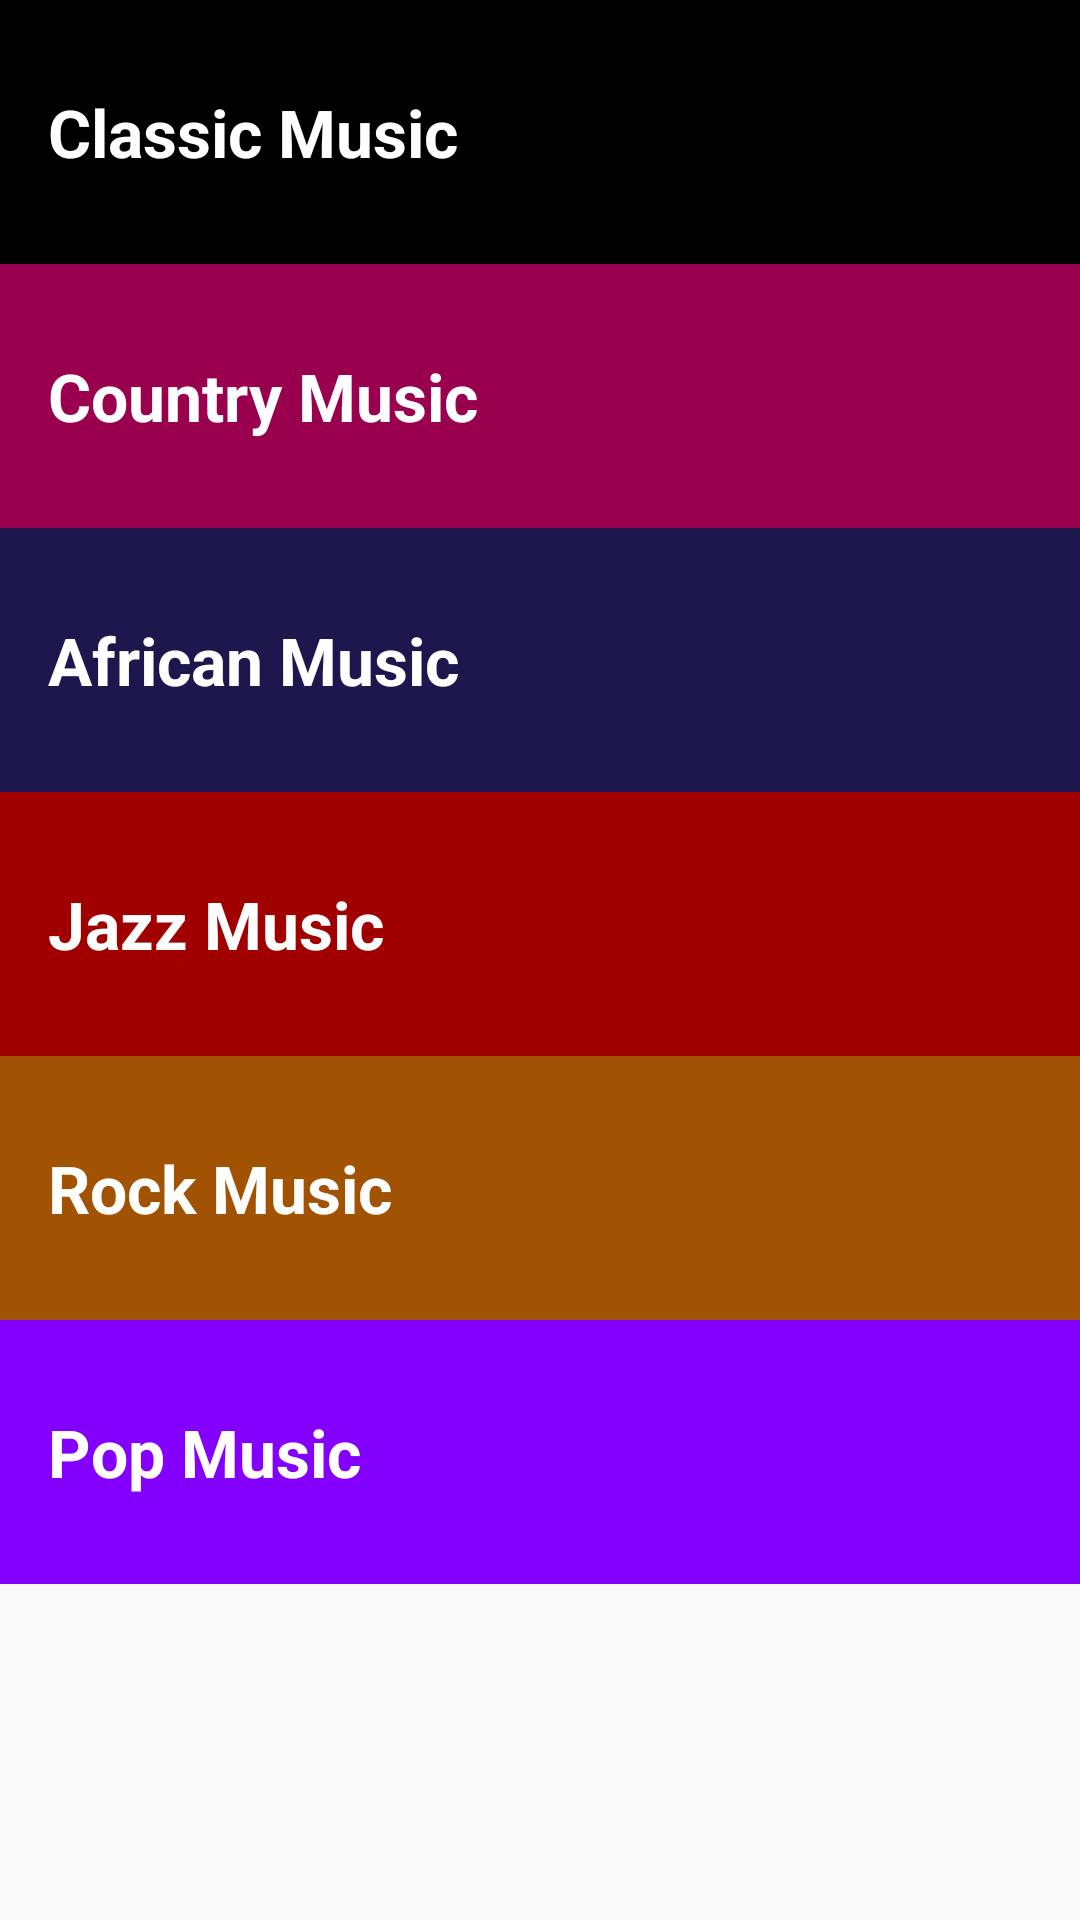

Here is an Android app screen rendered from its layout file. Give the layout XML and the strings, colors and styles it references.
<!-- AndroidManifest.xml: application theme AppTheme -->
<!-- res/layout/activity_main.xml -->
<?xml version="1.0" encoding="utf-8"?>
<LinearLayout
    xmlns:android="http://schemas.android.com/apk/res/android"
    xmlns:tools="http://schemas.android.com/tools"
    android:layout_width="match_parent"
    android:layout_height="match_parent"
    android:orientation="vertical"
    tools:context="com.example.koloh.musicapp.MainActivity">

    <TextView
        android:id="@+id/classic"
        style="@style/CustomizedLayoutViewStyle"
        android:textAppearance="@style/TextAppearance.AppCompat.Large"
        android:textColor="@color/text_color_main"
        android:background="@color/background_color_classicActivity"
        android:text="@string/classic_category" />


    <TextView
        android:id="@+id/country"
        style="@style/CustomizedLayoutViewStyle"
        android:textAppearance="@style/TextAppearance.AppCompat.Large"
        android:textColor="@color/text_color_main"
        android:background="@color/background_color_countryActivity"
        android:text="@string/country_category" />

    <TextView
        android:id="@+id/african"
        style="@style/CustomizedLayoutViewStyle"
        android:textAppearance="@style/TextAppearance.AppCompat.Large"
        android:textColor="@color/text_color_main"
        android:background="@color/background_color_africanActivity"
        android:text="@string/african_category" />

    <TextView
        android:id="@+id/jazz"
        style="@style/CustomizedLayoutViewStyle"
        android:textAppearance="@style/TextAppearance.AppCompat.Large"
        android:textColor="@color/text_color_main"
        android:background="@color/background_color_jazzActivity"
        android:text="@string/jazz_category" />

    <TextView
        android:id="@+id/rock"
        style="@style/CustomizedLayoutViewStyle"
        android:textAppearance="@style/TextAppearance.AppCompat.Large"
        android:textColor="@color/text_color_main"
        android:background="@color/background_color_rockActivity"
        android:text="@string/rock_category" />

    <TextView
        android:id="@+id/pop"
        style="@style/CustomizedLayoutViewStyle"
        android:textAppearance="@style/TextAppearance.AppCompat.Large"
        android:textColor="@color/text_color_main"
        android:background="@color/background_color_popActivity"
        android:text="@string/pop_category" />

</LinearLayout>
<!-- resources referenced by this layout -->
<resources>
  <color name="background_color_africanActivity">#1e174d</color>
  <color name="background_color_classicActivity">#000</color>
  <color name="background_color_countryActivity">#99004d</color>
  <color name="background_color_jazzActivity">#a10000</color>
  <color name="background_color_popActivity">#8300ff</color>
  <color name="background_color_rockActivity">#a25203</color>
  <color name="text_color_main">#ffffff</color>
  <string name="african_category">African Music</string>
  <string name="classic_category">Classic Music</string>
  <string name="country_category">Country Music</string>
  <string name="jazz_category">Jazz Music</string>
  <string name="pop_category">Pop Music</string>
  <string name="rock_category">Rock Music</string>
  <style name="CustomizedLayoutViewStyle">
          <item name="android:layout_width">match_parent</item>
          <item name="android:layout_height">88dp</item>
          <item name="android:gravity">center_vertical</item>
          <item name="android:textStyle">bold</item>
          <item name="android:padding">16dp</item>
  
      </style>
  <style name="AppTheme" parent="Theme.AppCompat.Light.DarkActionBar">
          
          <item name="colorPrimary">@color/colorPrimary</item>
          <item name="colorPrimaryDark">@color/colorPrimaryDark</item>
          <item name="colorAccent">@color/colorAccent</item>
      </style>
  <color name="colorPrimary">#3F51B5</color>
  <color name="colorPrimaryDark">#303F9F</color>
  <color name="colorAccent">#FF4081</color>
</resources>
